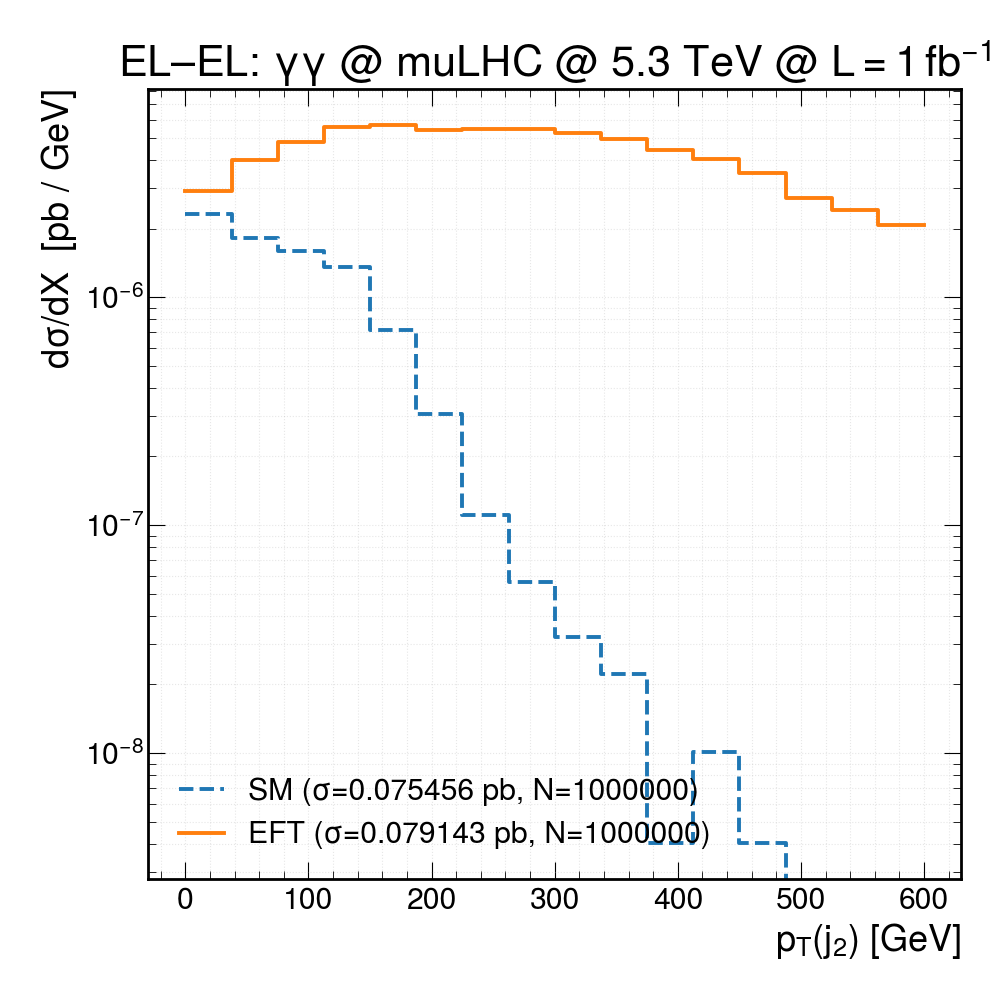

Data behind this chart, as committed beside it:
bin_center, SM_dsig, EFT_dsig
18.75, 2.32606e-06, 2.93146e-06
56.25, 1.81497e-06, 3.98037e-06
93.75, 1.59162e-06, 4.77602e-06
131.2, 1.35217e-06, 5.559e-06
168.8, 7.18341e-07, 5.67297e-06
206.2, 3.05848e-07, 5.40283e-06
243.8, 1.10669e-07, 5.47459e-06
281.2, 5.63405e-08, 5.4577e-06
318.8, 3.21946e-08, 5.23188e-06
356.2, 2.21338e-08, 4.92164e-06
393.8, 4.02432e-09, 4.4109e-06
431.2, 1.00608e-08, 4.02046e-06
468.8, 4.02432e-09, 3.51606e-06
506.2, 0, 2.71197e-06
543.8, 0, 2.41861e-06
581.2, 0, 2.08093e-06
